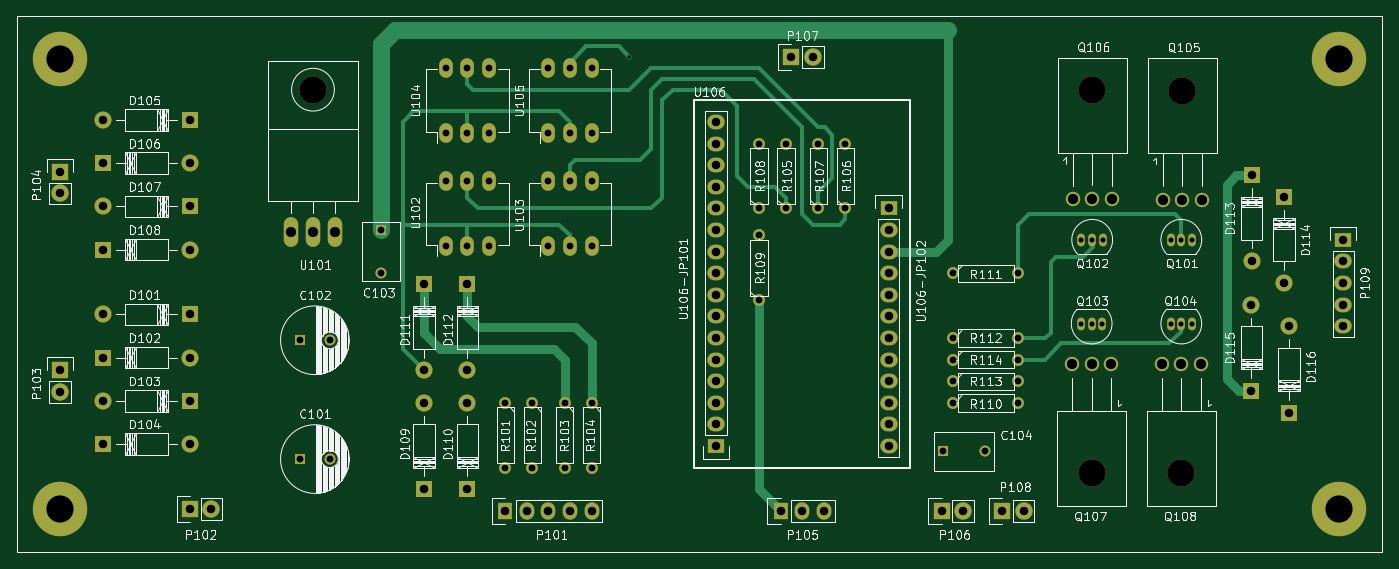
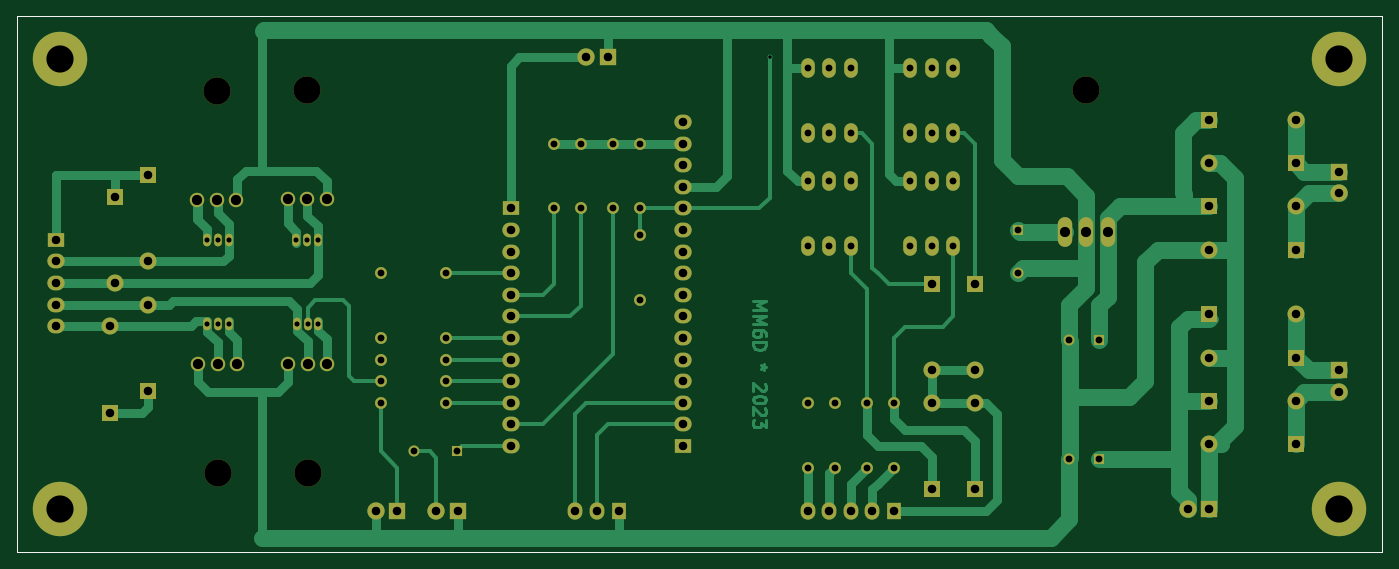
Circuit board: 9 layer files. Board 160.5 x 63.0 mm.
- bottom_copper: mainboard-B_Cu.gbr (23224 bytes)
- bottom_mask: mainboard-B_Mask.gbr (6350 bytes)
- bottom_silk: mainboard-B_SilkS.gbr (942 bytes)
- outline: mainboard-Edge_Cuts.gbr (908 bytes)
- top_copper: mainboard-F_Cu.gbr (11456 bytes)
- top_mask: mainboard-F_Mask.gbr (6350 bytes)
- top_silk: mainboard-F_SilkS.gbr (113989 bytes)
- drill: mainboard-NPTH.drl (411 bytes)
- drill: mainboard-PTH.drl (3441 bytes)

=== bottom_copper: mainboard-B_Cu.gbr (23224 bytes, source omitted) ===
=== bottom_mask: mainboard-B_Mask.gbr ===
G04 #@! TF.GenerationSoftware,KiCad,Pcbnew,5.1.5+dfsg1-2build2*
G04 #@! TF.CreationDate,2024-04-23T22:36:46+02:00*
G04 #@! TF.ProjectId,mainboard,6d61696e-626f-4617-9264-2e6b69636164,231006*
G04 #@! TF.SameCoordinates,Original*
G04 #@! TF.FileFunction,Soldermask,Bot*
G04 #@! TF.FilePolarity,Negative*
%FSLAX46Y46*%
G04 Gerber Fmt 4.6, Leading zero omitted, Abs format (unit mm)*
G04 Created by KiCad (PCBNEW 5.1.5+dfsg1-2build2) date 2024-04-23 22:36:46*
%MOMM*%
%LPD*%
G04 APERTURE LIST*
%ADD10C,0.100000*%
%ADD11R,1.300000X1.300000*%
%ADD12C,1.300000*%
%ADD13R,2.032000X2.032000*%
%ADD14O,2.032000X2.032000*%
%ADD15C,1.397000*%
%ADD16R,1.727200X2.032000*%
%ADD17O,1.727200X2.032000*%
%ADD18R,2.032000X1.727200*%
%ADD19O,2.032000X1.727200*%
%ADD20C,1.998980*%
%ADD21R,1.998980X1.998980*%
%ADD22O,1.699260X3.500120*%
%ADD23C,3.200400*%
%ADD24O,1.600000X2.300000*%
%ADD25O,0.899160X1.501140*%
%ADD26C,1.699260*%
%ADD27C,6.400000*%
G04 APERTURE END LIST*
D10*
X145288000Y-130810000D02*
X187706000Y-130810000D01*
X186690000Y-67818000D02*
X140208000Y-67818000D01*
X74803000Y-67818000D02*
X140335000Y-67818000D01*
X74803000Y-130810000D02*
X74803000Y-67818000D01*
X145415000Y-130810000D02*
X74803000Y-130810000D01*
X235331000Y-130810000D02*
X187579000Y-130810000D01*
X235331000Y-67818000D02*
X235331000Y-130810000D01*
X186563000Y-67818000D02*
X235331000Y-67818000D01*
D11*
X183642000Y-118999000D03*
D12*
X188642000Y-118999000D03*
D13*
X183515000Y-125984000D03*
D14*
X186055000Y-125984000D03*
D13*
X165862000Y-72644000D03*
D14*
X168402000Y-72644000D03*
D13*
X190627000Y-125984000D03*
D14*
X193167000Y-125984000D03*
D15*
X184912000Y-113284000D03*
X192532000Y-113284000D03*
D16*
X164592000Y-125984000D03*
D17*
X167132000Y-125984000D03*
X169672000Y-125984000D03*
D15*
X165227000Y-90424000D03*
X165227000Y-82804000D03*
X172212000Y-90424000D03*
X172212000Y-82804000D03*
X169037000Y-90424000D03*
X169037000Y-82804000D03*
X162052000Y-90424000D03*
X162052000Y-82804000D03*
X162052000Y-101219000D03*
X162052000Y-93599000D03*
D18*
X156972000Y-118364000D03*
D19*
X156972000Y-115824000D03*
X156972000Y-113284000D03*
X156972000Y-110744000D03*
X156972000Y-108204000D03*
X156972000Y-105664000D03*
X156972000Y-103124000D03*
X156972000Y-100584000D03*
X156972000Y-98044000D03*
X156972000Y-95504000D03*
X156972000Y-92964000D03*
X156972000Y-90424000D03*
X156972000Y-87884000D03*
X156972000Y-85344000D03*
X156972000Y-82804000D03*
X156972000Y-80264000D03*
D18*
X177292000Y-90424000D03*
D19*
X177292000Y-92964000D03*
X177292000Y-95504000D03*
X177292000Y-98044000D03*
X177292000Y-100584000D03*
X177292000Y-103124000D03*
X177292000Y-105664000D03*
X177292000Y-108204000D03*
X177292000Y-110744000D03*
X177292000Y-113284000D03*
X177292000Y-115824000D03*
X177292000Y-118364000D03*
D12*
X111577000Y-119888000D03*
D11*
X108077000Y-119888000D03*
D12*
X111577000Y-105918000D03*
D11*
X108077000Y-105918000D03*
X117602000Y-92964000D03*
D12*
X117602000Y-97964000D03*
D20*
X84963000Y-102872540D03*
D21*
X95123000Y-102872540D03*
D20*
X95123000Y-107947460D03*
D21*
X84963000Y-107947460D03*
D20*
X84963000Y-113032540D03*
D21*
X95123000Y-113032540D03*
D20*
X95123000Y-118107460D03*
D21*
X84963000Y-118107460D03*
D20*
X84963000Y-80012540D03*
D21*
X95123000Y-80012540D03*
D20*
X95123000Y-85087460D03*
D21*
X84963000Y-85087460D03*
D20*
X84963000Y-90172540D03*
D21*
X95123000Y-90172540D03*
D20*
X95123000Y-95247460D03*
D21*
X84963000Y-95247460D03*
D13*
X95123000Y-125730000D03*
D14*
X97663000Y-125730000D03*
D13*
X79883000Y-109474000D03*
D14*
X79883000Y-112014000D03*
D13*
X79883000Y-86106000D03*
D14*
X79883000Y-88646000D03*
D22*
X109601000Y-93218000D03*
X107061000Y-93218000D03*
X112141000Y-93218000D03*
D23*
X109601000Y-76454000D03*
D20*
X122679460Y-113284000D03*
D21*
X122679460Y-123444000D03*
D20*
X127759460Y-113284000D03*
D21*
X127759460Y-123444000D03*
D20*
X122684540Y-109474000D03*
D21*
X122684540Y-99314000D03*
D20*
X127764540Y-109474000D03*
D21*
X127764540Y-99314000D03*
D16*
X132207000Y-125984000D03*
D17*
X134747000Y-125984000D03*
X137287000Y-125984000D03*
X139827000Y-125984000D03*
X142367000Y-125984000D03*
D15*
X132207000Y-113284000D03*
X132207000Y-120904000D03*
X135382000Y-113284000D03*
X135382000Y-120904000D03*
X139192000Y-113284000D03*
X139192000Y-120904000D03*
X142367000Y-113284000D03*
X142367000Y-120904000D03*
D24*
X125222000Y-94869000D03*
X127762000Y-94869000D03*
X130302000Y-94869000D03*
X130302000Y-87249000D03*
X127762000Y-87249000D03*
X125222000Y-87249000D03*
X137287000Y-94869000D03*
X139827000Y-94869000D03*
X142367000Y-94869000D03*
X142367000Y-87249000D03*
X139827000Y-87249000D03*
X137287000Y-87249000D03*
X125222000Y-81534000D03*
X127762000Y-81534000D03*
X130302000Y-81534000D03*
X130302000Y-73914000D03*
X127762000Y-73914000D03*
X125222000Y-73914000D03*
X137287000Y-81534000D03*
X139827000Y-81534000D03*
X142367000Y-81534000D03*
X142367000Y-73914000D03*
X139827000Y-73914000D03*
X137287000Y-73914000D03*
D20*
X219966540Y-96647000D03*
D21*
X219966540Y-86487000D03*
D20*
X223776540Y-99187000D03*
D21*
X223776540Y-89027000D03*
D20*
X219961460Y-101727000D03*
D21*
X219961460Y-111887000D03*
D20*
X224406460Y-104267000D03*
D21*
X224406460Y-114427000D03*
D18*
X230759000Y-94107000D03*
D19*
X230759000Y-96647000D03*
X230759000Y-99187000D03*
X230759000Y-101727000D03*
X230759000Y-104267000D03*
D25*
X211709000Y-94107000D03*
X212979000Y-94107000D03*
X210439000Y-94107000D03*
X201231500Y-94107000D03*
X202501500Y-94107000D03*
X199961500Y-94107000D03*
X201168000Y-103949500D03*
X199898000Y-103949500D03*
X202438000Y-103949500D03*
X211709000Y-103949500D03*
X210439000Y-103949500D03*
X212979000Y-103949500D03*
D26*
X211836000Y-89408000D03*
X209544920Y-89408000D03*
X214127080Y-89408000D03*
D23*
X211836000Y-76608940D03*
D26*
X201231500Y-89344500D03*
X198940420Y-89344500D03*
X203522580Y-89344500D03*
D23*
X201231500Y-76545440D03*
D26*
X201168000Y-108712000D03*
X203459080Y-108712000D03*
X198876920Y-108712000D03*
D23*
X201168000Y-121511060D03*
D26*
X211709000Y-108712000D03*
X214000080Y-108712000D03*
X209417920Y-108712000D03*
D23*
X211709000Y-121511060D03*
D15*
X184912000Y-98044000D03*
X192532000Y-98044000D03*
X184912000Y-105664000D03*
X192532000Y-105664000D03*
X184912000Y-110744000D03*
X192532000Y-110744000D03*
X184912000Y-108204000D03*
X192532000Y-108204000D03*
D27*
X230251000Y-72898000D03*
X230251000Y-125730000D03*
X79883000Y-72898000D03*
X79883000Y-125730000D03*
M02*

=== bottom_silk: mainboard-B_SilkS.gbr ===
G04 #@! TF.GenerationSoftware,KiCad,Pcbnew,5.1.5+dfsg1-2build2*
G04 #@! TF.CreationDate,2024-04-23T22:36:46+02:00*
G04 #@! TF.ProjectId,mainboard,6d61696e-626f-4617-9264-2e6b69636164,231006*
G04 #@! TF.SameCoordinates,Original*
G04 #@! TF.FileFunction,Legend,Bot*
G04 #@! TF.FilePolarity,Positive*
%FSLAX46Y46*%
G04 Gerber Fmt 4.6, Leading zero omitted, Abs format (unit mm)*
G04 Created by KiCad (PCBNEW 5.1.5+dfsg1-2build2) date 2024-04-23 22:36:46*
%MOMM*%
%LPD*%
G04 APERTURE LIST*
%ADD10C,0.100000*%
G04 APERTURE END LIST*
D10*
X145288000Y-130810000D02*
X187706000Y-130810000D01*
X186690000Y-67818000D02*
X140208000Y-67818000D01*
X74803000Y-67818000D02*
X140335000Y-67818000D01*
X74803000Y-130810000D02*
X74803000Y-67818000D01*
X145415000Y-130810000D02*
X74803000Y-130810000D01*
X235331000Y-130810000D02*
X187579000Y-130810000D01*
X235331000Y-67818000D02*
X235331000Y-130810000D01*
X186563000Y-67818000D02*
X235331000Y-67818000D01*
M02*

=== outline: mainboard-Edge_Cuts.gbr ===
G04 #@! TF.GenerationSoftware,KiCad,Pcbnew,5.1.5+dfsg1-2build2*
G04 #@! TF.CreationDate,2024-04-23T22:36:46+02:00*
G04 #@! TF.ProjectId,mainboard,6d61696e-626f-4617-9264-2e6b69636164,231006*
G04 #@! TF.SameCoordinates,Original*
G04 #@! TF.FileFunction,Profile,NP*
%FSLAX46Y46*%
G04 Gerber Fmt 4.6, Leading zero omitted, Abs format (unit mm)*
G04 Created by KiCad (PCBNEW 5.1.5+dfsg1-2build2) date 2024-04-23 22:36:46*
%MOMM*%
%LPD*%
G04 APERTURE LIST*
%ADD10C,0.100000*%
G04 APERTURE END LIST*
D10*
X145288000Y-130810000D02*
X187706000Y-130810000D01*
X186690000Y-67818000D02*
X140208000Y-67818000D01*
X74803000Y-67818000D02*
X140335000Y-67818000D01*
X74803000Y-130810000D02*
X74803000Y-67818000D01*
X145415000Y-130810000D02*
X74803000Y-130810000D01*
X235331000Y-130810000D02*
X187579000Y-130810000D01*
X235331000Y-67818000D02*
X235331000Y-130810000D01*
X186563000Y-67818000D02*
X235331000Y-67818000D01*
M02*

=== top_copper: mainboard-F_Cu.gbr (11456 bytes, source omitted) ===
=== top_mask: mainboard-F_Mask.gbr ===
G04 #@! TF.GenerationSoftware,KiCad,Pcbnew,5.1.5+dfsg1-2build2*
G04 #@! TF.CreationDate,2024-04-23T22:36:46+02:00*
G04 #@! TF.ProjectId,mainboard,6d61696e-626f-4617-9264-2e6b69636164,231006*
G04 #@! TF.SameCoordinates,Original*
G04 #@! TF.FileFunction,Soldermask,Top*
G04 #@! TF.FilePolarity,Negative*
%FSLAX46Y46*%
G04 Gerber Fmt 4.6, Leading zero omitted, Abs format (unit mm)*
G04 Created by KiCad (PCBNEW 5.1.5+dfsg1-2build2) date 2024-04-23 22:36:46*
%MOMM*%
%LPD*%
G04 APERTURE LIST*
%ADD10C,0.100000*%
%ADD11R,1.300000X1.300000*%
%ADD12C,1.300000*%
%ADD13R,2.032000X2.032000*%
%ADD14O,2.032000X2.032000*%
%ADD15C,1.397000*%
%ADD16R,1.727200X2.032000*%
%ADD17O,1.727200X2.032000*%
%ADD18R,2.032000X1.727200*%
%ADD19O,2.032000X1.727200*%
%ADD20C,1.998980*%
%ADD21R,1.998980X1.998980*%
%ADD22O,1.699260X3.500120*%
%ADD23C,3.200400*%
%ADD24O,1.600000X2.300000*%
%ADD25O,0.899160X1.501140*%
%ADD26C,1.699260*%
%ADD27C,6.400000*%
G04 APERTURE END LIST*
D10*
X145288000Y-130810000D02*
X187706000Y-130810000D01*
X186690000Y-67818000D02*
X140208000Y-67818000D01*
X74803000Y-67818000D02*
X140335000Y-67818000D01*
X74803000Y-130810000D02*
X74803000Y-67818000D01*
X145415000Y-130810000D02*
X74803000Y-130810000D01*
X235331000Y-130810000D02*
X187579000Y-130810000D01*
X235331000Y-67818000D02*
X235331000Y-130810000D01*
X186563000Y-67818000D02*
X235331000Y-67818000D01*
D11*
X183642000Y-118999000D03*
D12*
X188642000Y-118999000D03*
D13*
X183515000Y-125984000D03*
D14*
X186055000Y-125984000D03*
D13*
X165862000Y-72644000D03*
D14*
X168402000Y-72644000D03*
D13*
X190627000Y-125984000D03*
D14*
X193167000Y-125984000D03*
D15*
X184912000Y-113284000D03*
X192532000Y-113284000D03*
D16*
X164592000Y-125984000D03*
D17*
X167132000Y-125984000D03*
X169672000Y-125984000D03*
D15*
X165227000Y-90424000D03*
X165227000Y-82804000D03*
X172212000Y-90424000D03*
X172212000Y-82804000D03*
X169037000Y-90424000D03*
X169037000Y-82804000D03*
X162052000Y-90424000D03*
X162052000Y-82804000D03*
X162052000Y-101219000D03*
X162052000Y-93599000D03*
D18*
X156972000Y-118364000D03*
D19*
X156972000Y-115824000D03*
X156972000Y-113284000D03*
X156972000Y-110744000D03*
X156972000Y-108204000D03*
X156972000Y-105664000D03*
X156972000Y-103124000D03*
X156972000Y-100584000D03*
X156972000Y-98044000D03*
X156972000Y-95504000D03*
X156972000Y-92964000D03*
X156972000Y-90424000D03*
X156972000Y-87884000D03*
X156972000Y-85344000D03*
X156972000Y-82804000D03*
X156972000Y-80264000D03*
D18*
X177292000Y-90424000D03*
D19*
X177292000Y-92964000D03*
X177292000Y-95504000D03*
X177292000Y-98044000D03*
X177292000Y-100584000D03*
X177292000Y-103124000D03*
X177292000Y-105664000D03*
X177292000Y-108204000D03*
X177292000Y-110744000D03*
X177292000Y-113284000D03*
X177292000Y-115824000D03*
X177292000Y-118364000D03*
D12*
X111577000Y-119888000D03*
D11*
X108077000Y-119888000D03*
D12*
X111577000Y-105918000D03*
D11*
X108077000Y-105918000D03*
X117602000Y-92964000D03*
D12*
X117602000Y-97964000D03*
D20*
X84963000Y-102872540D03*
D21*
X95123000Y-102872540D03*
D20*
X95123000Y-107947460D03*
D21*
X84963000Y-107947460D03*
D20*
X84963000Y-113032540D03*
D21*
X95123000Y-113032540D03*
D20*
X95123000Y-118107460D03*
D21*
X84963000Y-118107460D03*
D20*
X84963000Y-80012540D03*
D21*
X95123000Y-80012540D03*
D20*
X95123000Y-85087460D03*
D21*
X84963000Y-85087460D03*
D20*
X84963000Y-90172540D03*
D21*
X95123000Y-90172540D03*
D20*
X95123000Y-95247460D03*
D21*
X84963000Y-95247460D03*
D13*
X95123000Y-125730000D03*
D14*
X97663000Y-125730000D03*
D13*
X79883000Y-109474000D03*
D14*
X79883000Y-112014000D03*
D13*
X79883000Y-86106000D03*
D14*
X79883000Y-88646000D03*
D22*
X109601000Y-93218000D03*
X107061000Y-93218000D03*
X112141000Y-93218000D03*
D23*
X109601000Y-76454000D03*
D20*
X122679460Y-113284000D03*
D21*
X122679460Y-123444000D03*
D20*
X127759460Y-113284000D03*
D21*
X127759460Y-123444000D03*
D20*
X122684540Y-109474000D03*
D21*
X122684540Y-99314000D03*
D20*
X127764540Y-109474000D03*
D21*
X127764540Y-99314000D03*
D16*
X132207000Y-125984000D03*
D17*
X134747000Y-125984000D03*
X137287000Y-125984000D03*
X139827000Y-125984000D03*
X142367000Y-125984000D03*
D15*
X132207000Y-113284000D03*
X132207000Y-120904000D03*
X135382000Y-113284000D03*
X135382000Y-120904000D03*
X139192000Y-113284000D03*
X139192000Y-120904000D03*
X142367000Y-113284000D03*
X142367000Y-120904000D03*
D24*
X125222000Y-94869000D03*
X127762000Y-94869000D03*
X130302000Y-94869000D03*
X130302000Y-87249000D03*
X127762000Y-87249000D03*
X125222000Y-87249000D03*
X137287000Y-94869000D03*
X139827000Y-94869000D03*
X142367000Y-94869000D03*
X142367000Y-87249000D03*
X139827000Y-87249000D03*
X137287000Y-87249000D03*
X125222000Y-81534000D03*
X127762000Y-81534000D03*
X130302000Y-81534000D03*
X130302000Y-73914000D03*
X127762000Y-73914000D03*
X125222000Y-73914000D03*
X137287000Y-81534000D03*
X139827000Y-81534000D03*
X142367000Y-81534000D03*
X142367000Y-73914000D03*
X139827000Y-73914000D03*
X137287000Y-73914000D03*
D20*
X219966540Y-96647000D03*
D21*
X219966540Y-86487000D03*
D20*
X223776540Y-99187000D03*
D21*
X223776540Y-89027000D03*
D20*
X219961460Y-101727000D03*
D21*
X219961460Y-111887000D03*
D20*
X224406460Y-104267000D03*
D21*
X224406460Y-114427000D03*
D18*
X230759000Y-94107000D03*
D19*
X230759000Y-96647000D03*
X230759000Y-99187000D03*
X230759000Y-101727000D03*
X230759000Y-104267000D03*
D25*
X211709000Y-94107000D03*
X212979000Y-94107000D03*
X210439000Y-94107000D03*
X201231500Y-94107000D03*
X202501500Y-94107000D03*
X199961500Y-94107000D03*
X201168000Y-103949500D03*
X199898000Y-103949500D03*
X202438000Y-103949500D03*
X211709000Y-103949500D03*
X210439000Y-103949500D03*
X212979000Y-103949500D03*
D26*
X211836000Y-89408000D03*
X209544920Y-89408000D03*
X214127080Y-89408000D03*
D23*
X211836000Y-76608940D03*
D26*
X201231500Y-89344500D03*
X198940420Y-89344500D03*
X203522580Y-89344500D03*
D23*
X201231500Y-76545440D03*
D26*
X201168000Y-108712000D03*
X203459080Y-108712000D03*
X198876920Y-108712000D03*
D23*
X201168000Y-121511060D03*
D26*
X211709000Y-108712000D03*
X214000080Y-108712000D03*
X209417920Y-108712000D03*
D23*
X211709000Y-121511060D03*
D15*
X184912000Y-98044000D03*
X192532000Y-98044000D03*
X184912000Y-105664000D03*
X192532000Y-105664000D03*
X184912000Y-110744000D03*
X192532000Y-110744000D03*
X184912000Y-108204000D03*
X192532000Y-108204000D03*
D27*
X230251000Y-72898000D03*
X230251000Y-125730000D03*
X79883000Y-72898000D03*
X79883000Y-125730000D03*
M02*

=== top_silk: mainboard-F_SilkS.gbr (113989 bytes, source omitted) ===
=== drill: mainboard-NPTH.drl ===
M48
; DRILL file {KiCad 5.1.5+dfsg1-2build2} date 2024. ápr. 23., kedd, 22:36:57 CEST
; FORMAT={-:-/ absolute / metric / decimal}
; #@! TF.CreationDate,2024-04-23T22:36:57+02:00
; #@! TF.GenerationSoftware,Kicad,Pcbnew,5.1.5+dfsg1-2build2
; #@! TF.FileFunction,NonPlated,1,2,NPTH
FMAT,2
METRIC
T1C3.200
%
G90
G05
T1
X201.231Y-76.545
X109.601Y-76.454
X201.168Y-121.511
X211.709Y-121.511
X211.836Y-76.609
T0
M30

=== drill: mainboard-PTH.drl ===
M48
; DRILL file {KiCad 5.1.5+dfsg1-2build2} date 2024. ápr. 23., kedd, 22:36:57 CEST
; FORMAT={-:-/ absolute / metric / decimal}
; #@! TF.CreationDate,2024-04-23T22:36:57+02:00
; #@! TF.GenerationSoftware,Kicad,Pcbnew,5.1.5+dfsg1-2build2
; #@! TF.FileFunction,Plated,1,2,PTH
FMAT,2
METRIC
T1C0.400
T2C0.600
T3C0.800
T4C1.001
T5C1.199
T6C3.199
%
G90
G05
T1
X146.812Y-72.644
T2
X210.439Y-94.107
X211.709Y-94.107
X212.979Y-94.107
X199.962Y-94.107
X201.231Y-94.107
X202.501Y-94.107
X210.439Y-103.95
X211.709Y-103.95
X212.979Y-103.95
X199.898Y-103.95
X201.168Y-103.95
X202.438Y-103.95
T3
X139.192Y-113.284
X139.192Y-120.904
X165.227Y-82.804
X165.227Y-90.424
X184.912Y-110.744
X192.532Y-110.744
X142.367Y-113.284
X142.367Y-120.904
X132.207Y-113.284
X132.207Y-120.904
X162.052Y-82.804
X162.052Y-90.424
X183.642Y-118.999
X188.642Y-118.999
X169.037Y-82.804
X169.037Y-90.424
X184.912Y-105.664
X192.532Y-105.664
X184.912Y-113.284
X192.532Y-113.284
X137.287Y-87.249
X137.287Y-94.869
X139.827Y-87.249
X139.827Y-94.869
X142.367Y-87.249
X142.367Y-94.869
X125.222Y-87.249
X125.222Y-94.869
X127.762Y-87.249
X127.762Y-94.869
X130.302Y-87.249
X130.302Y-94.869
X108.077Y-105.918
X111.577Y-105.918
X172.212Y-82.804
X172.212Y-90.424
X125.222Y-73.914
X125.222Y-81.534
X127.762Y-73.914
X127.762Y-81.534
X130.302Y-73.914
X130.302Y-81.534
X108.077Y-119.888
X111.577Y-119.888
X117.602Y-92.964
X117.602Y-97.964
X137.287Y-73.914
X137.287Y-81.534
X139.827Y-73.914
X139.827Y-81.534
X142.367Y-73.914
X142.367Y-81.534
X184.912Y-108.204
X192.532Y-108.204
X162.052Y-93.599
X162.052Y-101.219
X135.382Y-113.284
X135.382Y-120.904
X184.912Y-98.044
X192.532Y-98.044
T4
X84.963Y-118.107
X95.123Y-118.107
X132.207Y-125.984
X134.747Y-125.984
X137.287Y-125.984
X139.827Y-125.984
X142.367Y-125.984
X219.961Y-101.727
X219.961Y-111.887
X164.592Y-125.984
X167.132Y-125.984
X169.672Y-125.984
X84.963Y-107.947
X95.123Y-107.947
X84.963Y-113.033
X95.123Y-113.033
X84.963Y-85.087
X95.123Y-85.087
X127.765Y-99.314
X127.765Y-109.474
X84.963Y-102.873
X95.123Y-102.873
X165.862Y-72.644
X168.402Y-72.644
X223.777Y-89.027
X223.777Y-99.187
X219.967Y-86.487
X219.967Y-96.647
X127.759Y-113.284
X127.759Y-123.444
X95.123Y-125.73
X97.663Y-125.73
X190.627Y-125.984
X193.167Y-125.984
X224.406Y-104.267
X224.406Y-114.427
X122.685Y-99.314
X122.685Y-109.474
X84.963Y-80.013
X95.123Y-80.013
X177.292Y-90.424
X177.292Y-92.964
X177.292Y-95.504
X177.292Y-98.044
X177.292Y-100.584
X177.292Y-103.124
X177.292Y-105.664
X177.292Y-108.204
X177.292Y-110.744
X177.292Y-113.284
X177.292Y-115.824
X177.292Y-118.364
X84.963Y-90.173
X95.123Y-90.173
X230.759Y-94.107
X230.759Y-96.647
X230.759Y-99.187
X230.759Y-101.727
X230.759Y-104.267
X79.883Y-86.106
X79.883Y-88.646
X156.972Y-80.264
X156.972Y-82.804
X156.972Y-85.344
X156.972Y-87.884
X156.972Y-90.424
X156.972Y-92.964
X156.972Y-95.504
X156.972Y-98.044
X156.972Y-100.584
X156.972Y-103.124
X156.972Y-105.664
X156.972Y-108.204
X156.972Y-110.744
X156.972Y-113.284
X156.972Y-115.824
X156.972Y-118.364
X183.515Y-125.984
X186.055Y-125.984
X84.963Y-95.247
X95.123Y-95.247
X122.679Y-113.284
X122.679Y-123.444
X79.883Y-109.474
X79.883Y-112.014
T5
X209.545Y-89.408
X211.836Y-89.408
X214.127Y-89.408
X198.94Y-89.344
X201.231Y-89.344
X203.523Y-89.344
X107.061Y-93.218
X109.601Y-93.218
X112.141Y-93.218
X198.877Y-108.712
X201.168Y-108.712
X203.459Y-108.712
X209.418Y-108.712
X211.709Y-108.712
X214.0Y-108.712
T6
X230.251Y-72.898
X79.883Y-72.898
X79.883Y-125.73
X230.251Y-125.73
T0
M30
